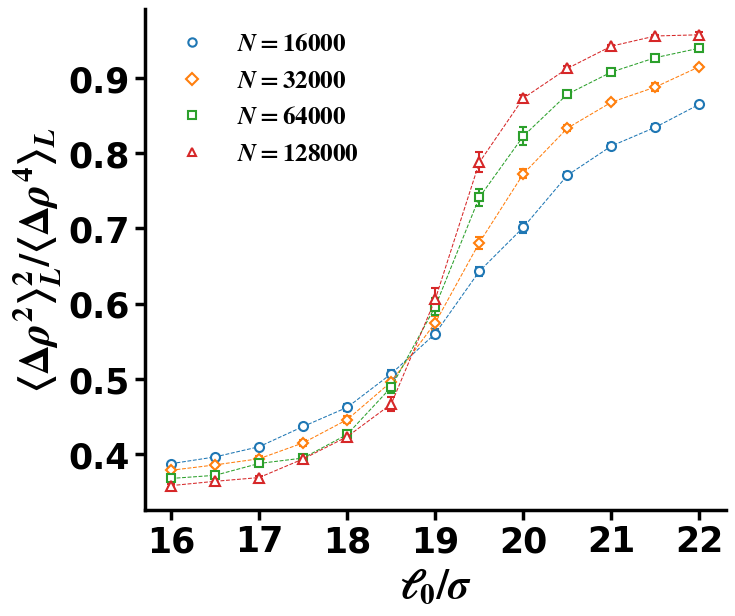

Python code for this plot:
from matplotlib import pyplot as plt
import matplotlib.ticker as ticker
from matplotlib import rcParams,rc
from matplotlib.ticker import MultipleLocator
from matplotlib.ticker import FixedLocator,LogLocator
import numpy as np
from matplotlib.lines import Line2D

y1=[0.3872738848387901, 0.3962836607572354, 0.40984691255524897, 0.43672474691871976, 0.4621679821225488, 0.5067702616723222, 0.5602196048507903, 0.6430294665826723, 0.7014892981990062, 0.7706585005640815, 0.8096419940500594, 0.8345944835189474, 0.8651486237220667]

y2=[0.3785088716480721, 0.38565632340944983, 0.39384382631898174, 0.41492658443849423, 0.445859717378749, 0.4961062359263505, 0.5746436498566483, 0.6809724536704805, 0.772606943688624, 0.8332971109300683, 0.8678534607911221, 0.8880656917635633, 0.9151201805111517]

y3=[0.36763909029377695, 0.3718170758466915, 0.3875854366410739, 0.39478890243812753, 0.4261387886572384, 0.48899519302094185, 0.5961052198972304, 0.7412540852417452, 0.8227786241502273, 0.8785010107843586, 0.907901814865452, 0.9270904963075726, 0.9397126973434593]
# last 20000
y4=[0.3581102672797884, 0.3638649205709704, 0.3688195117232147, 0.3935965554997202, 0.42316363482973945, 0.46653028206326297, 0.605773336183246, 0.7877362389085671, 0.873225589588495, 0.9127254376069895, 0.9423846771004882, 0.9559056129485259, 0.957480873820224]

err1=[0.0022063570987358163, 0.002234105223312053, 0.0024132298504595333, 0.003923543968427093, 0.004763046291090906, 0.004693852795634883, 0.006098778317682942, 0.00635360857382019, 0.006996746614246627, 0.003957695799861783, 0.004072560729296824, 0.004224409621513308, 0.002382745744905904]
err2=[0.0022025911362034216, 0.0021585328904977536, 0.0031114939882057532, 0.0036923218553010827, 0.0045645781735737636, 0.007579503677752644, 0.009343706473462388, 0.008225386824094967, 0.006100137255700343, 0.004054892302337479, 0.0030153539967006874, 0.005248659079322158, 0.0015402472917166506]
err3=[0.002102986620042608, 0.002242720903379983, 0.0028838673359824806, 0.0034578727630447796, 0.005134353647531434, 0.008142954080744563, 0.010803674287261002, 0.011019563392298858, 0.012073831549180198, 0.004489860623601853, 0.0028163449562093766, 0.002994820693707762, 0.0024252331478455723]
err4=[0.001977928443910688, 0.002732563689536095, 0.0020114106471937937, 0.004645538772791712, 0.006211835727926516, 0.0094530388498461, 0.014969051372848282, 0.013306182158984685, 0.004701833488763921, 0.0035963168055220124, 0.0016199036695611708, 0.0013389531085011422, 0.0035634624823966763]

x1=np.linspace(16,22,num=13)
y=[y1,y2,y3,y4]
err=[err1,err2,err3,err4]

marker_list=['o','D','s','^','p']
s_list=[6.5,5.5,5.5,6.5]
labels=['$N=16000$','$N=32000$','$N=64000$','$N=128000$','$0.04$','$0.05$']

color_list=['#1f77b4', '#ff7f0e', '#2ca02c', '#d62728', '#9467bd', '#8c564b', '#e377c2','#7f7f7f', '#bcbd22', '#17becf']
# marker_list=['o','p','s','D','v','^']
# s_list=[55,75,50,50,60,60]
rcParams["font.family"] = "Times New Roman"
rcParams["font.weight"] = "bold"
rcParams["mathtext.fontset"] = 'stix'

fig,ax=plt.subplots(figsize=(7.5, 6.5))

for i in range(4):
    ax.errorbar(x1,y[i],yerr=np.array(err[i])*1,linestyle='--',marker=marker_list[i],mfc='w',markersize=s_list[i],linewidth=0.75,markeredgewidth=1.5,elinewidth=1.5,color=color_list[i],capsize=3)


for axis in [ 'bottom', 'left']:
    ax.spines[axis].set_linewidth(2.5)
for axis in [ 'top', 'right']:
    ax.spines[axis].set_linewidth(0)

# Create custom legend handles
legend_handles = [
    Line2D([0], [0], marker=marker, color='none', markerfacecolor='none',
           markeredgecolor=color, markeredgewidth=1.5, label=label)
    for color, label,marker in zip(color_list[:4], labels,marker_list)]

# Add legend to the plot
ax.legend(handles=legend_handles, loc='best',frameon=False,fontsize='18')

# ax.yaxis.set_minor_locator(FixedLocator([k*10 for k in range(2,19)]))

# ax.yaxis.set_major_locator(FixedLocator([20,50,100,150]))
# ax.get_yaxis().set_major_formatter(ticker.ScalarFormatter())
# ax.set_yticks([20,50,100,150])
# ax.get_yaxis().get_major_formatter().labelOnlyBase = False

# ax.set_xlim(0.,0.645)
# ax.set_ylim(17.5,190)
# plt.gca().set_yticklabels(minor='off',labels=['','','','','','','','','','','','','','','','',''])
ax.set_xticks([16,17,18,19,20,21,22])
ax.set_xlabel('$\ell_0/\sigma$',fontsize=30)
ax.set_ylabel('$\langle \Delta \\rho^2 \\rangle^2_L/\langle \Delta \\rho^4 \\rangle_L$',fontsize=30)
ax.tick_params(axis='both', which='major', labelsize=25)
ax.tick_params(axis='both', which='minor', width=2.5,length=3.5)
ax.tick_params(axis='both', which='major', width=2.5,length=7)
# ax.set_xticks([0.0,0.1,0.2,0.3,0.4,0.5,0.6])


# plt.legend(loc='lower left',fontsize='15',frameon=False)
# plt.savefig('hh.png',dpi=600,bbox_inches='tight')
plt.show()